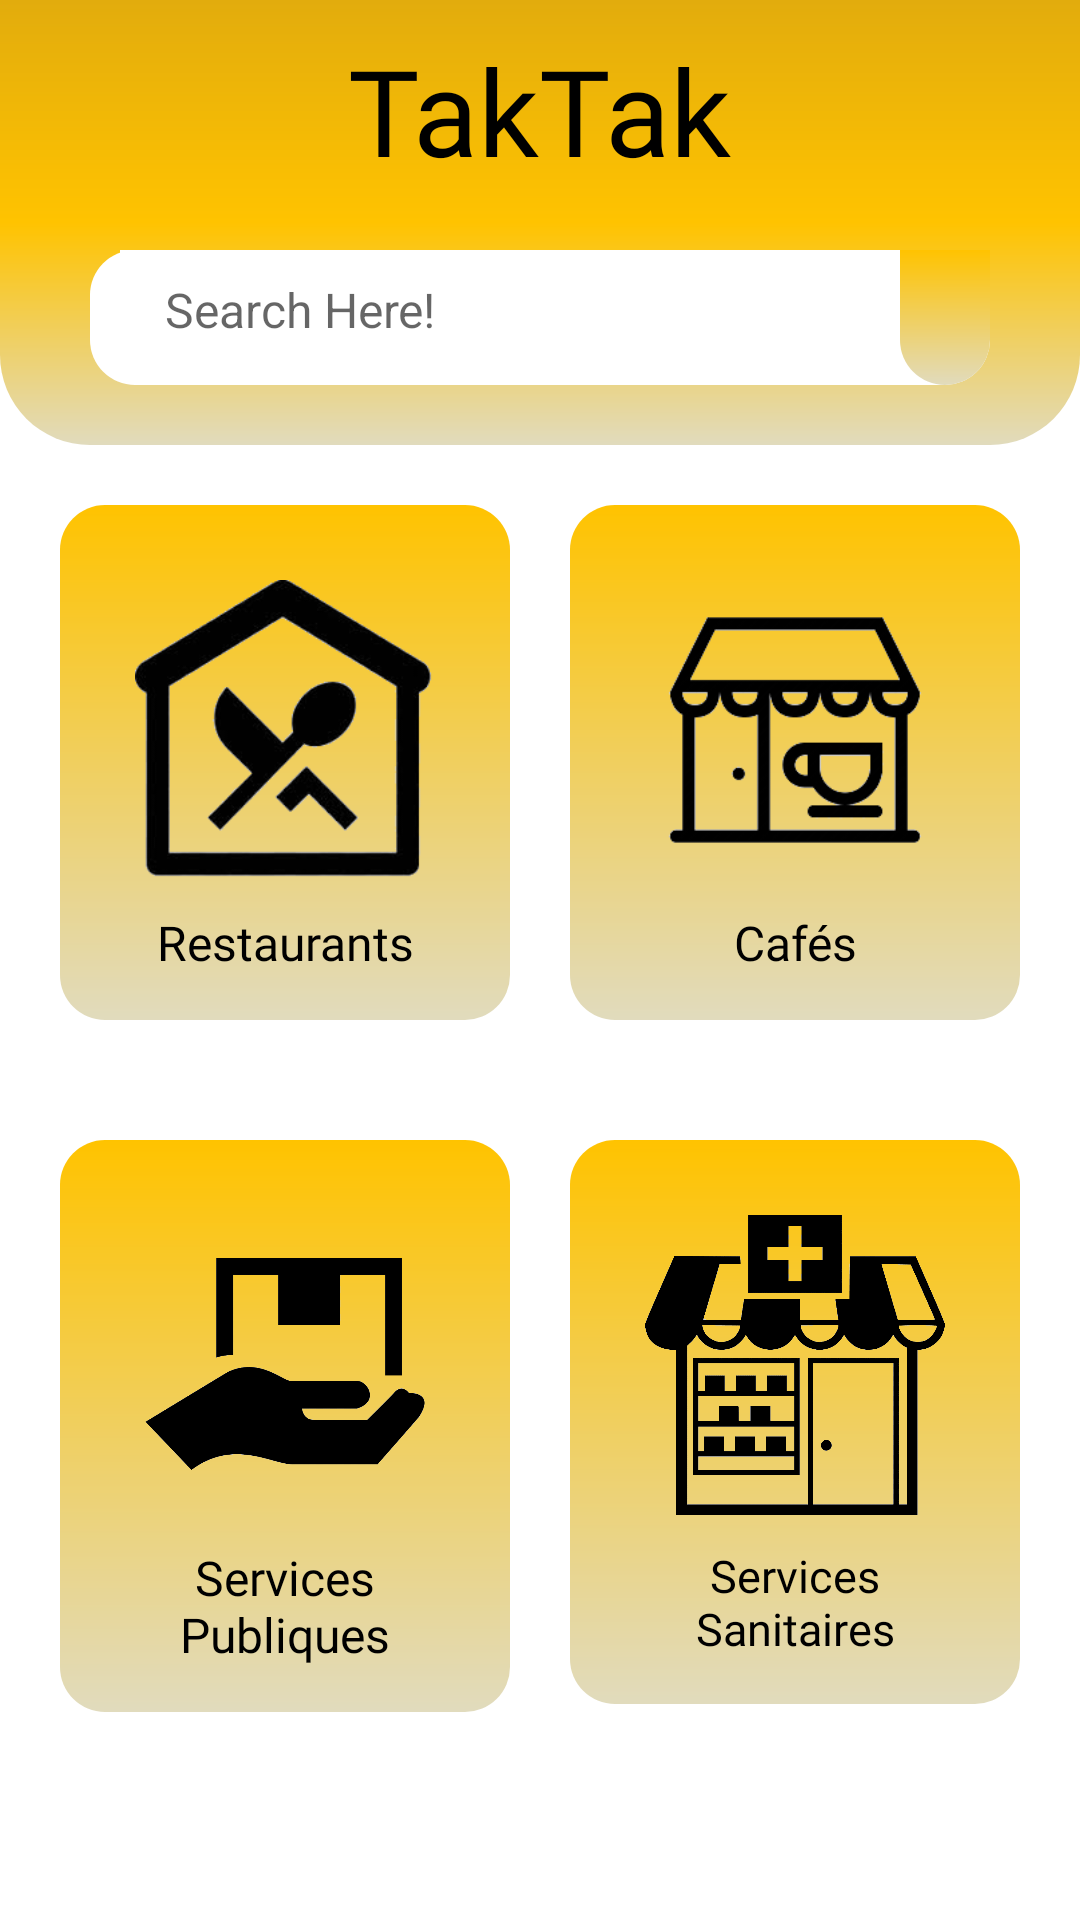

The Android layout XML behind this screen, and the referenced resources:
<!-- AndroidManifest.xml: application theme Theme.Taktak2 -->
<!-- res/layout/fragment_sector.xml -->
<?xml version="1.0" encoding="utf-8"?>
<RelativeLayout xmlns:android="http://schemas.android.com/apk/res/android"
    xmlns:app="http://schemas.android.com/apk/res-auto"
    xmlns:tools="http://schemas.android.com/tools"
    android:layout_width="match_parent"
    android:layout_height="match_parent"
    tools:context=".ProfileFragment">
     <RelativeLayout
        android:id="@+id/sectorHeader"
        android:layout_width="match_parent"
        android:layout_height="wrap_content"
        android:background="@drawable/background"
        android:padding="10dp"
        android:layout_alignParentTop="true"
        android:orientation="horizontal">
      <TextView
            android:id="@+id/texttaktak"
            android:layout_width="wrap_content"
            android:layout_height="wrap_content"
            android:textSize="40sp"
            android:text="TakTak"
            android:fontFamily="@font/chalkboy"
            android:layout_centerHorizontal="true"
            android:textColor="@color/black"/>
       <RelativeLayout
            android:layout_width="match_parent"
            android:layout_height="wrap_content"
           android:layout_below="@id/texttaktak"
            android:background="@drawable/white_backgroud_rectangle"
            android:layout_marginTop="20dp"
            android:layout_marginStart="20dp"
            android:layout_marginBottom="10dp"
            android:layout_marginEnd="20dp"
            android:orientation="horizontal">

              <EditText
                  android:id="@+id/search_here"
                android:layout_width="wrap_content"
                android:layout_height="40dp"
                android:layout_weight = "1"
                android:textSize="16sp"
                android:background="@color/white"
                  android:layout_marginLeft="10dp"
                android:hint="Search Here!"
                android:paddingStart="15dp"
                android:paddingEnd="15dp"
                  android:inputType="text"/>

              <ImageView
                  android:layout_height="45dp"
                  android:layout_width="30dp"
                  android:layout_alignParentRight="true"
                  android:src="@drawable/ic_search_black"
                  android:background="@drawable/search_background"
                  app:tint="@color/black" />
        </RelativeLayout>
    </RelativeLayout>

    <ScrollView
        android:id="@id/alimentation"
        android:layout_below="@id/sectorHeader"
        android:layout_width="match_parent"
        android:layout_height="wrap_content">
        <RelativeLayout
            android:layout_width="match_parent"
            android:layout_height="wrap_content">

           <LinearLayout
            android:id="@+id/restaurantsLayout"
            android:layout_width="wrap_content"
            android:layout_height="wrap_content"
            android:gravity="center"
            android:background="@drawable/background_images"
            android:orientation="vertical"
            android:layout_margin="20dp"
            android:padding="15dp"
               android:clickable="true"
            >

            <ImageView
                android:id="@+id/ImageRestau"
                android:layout_width="100dp"
                android:layout_height="100dp"
                android:layout_margin="10dp"
                android:clickable="false"
                android:src="@drawable/rest2"/>
            <TextView
                android:layout_width="match_parent"
                android:layout_height="wrap_content"
                android:gravity="center"
                android:text="Restaurants"
                android:textSize="16sp"
                android:fontFamily="@font/ango"
                android:textColor="@color/black"
                android:clickable="false"

                />
           </LinearLayout>
            <LinearLayout
                android:id="@+id/caféLayout"
                android:layout_width="wrap_content"
                android:layout_height="wrap_content"
                android:gravity="center"
                android:background="@drawable/background_images"
                android:orientation="vertical"
                android:layout_margin="20dp"
                android:padding="15dp"
                android:layout_alignParentRight="true"
                >

                <ImageView
                    android:id="@+id/ImageCafé"
                    android:layout_width="100dp"
                    android:layout_height="100dp"
                    android:layout_margin="10dp"
                    android:src="@drawable/cafe3"/>
                <TextView
                    android:layout_width="match_parent"
                    android:layout_height="wrap_content"
                    android:gravity="center"
                    android:text="Cafés"
                    android:textSize="16sp"
                    android:fontFamily="@font/ango"
                    android:textColor="@color/black"

                    />
            </LinearLayout>
        </RelativeLayout>
    </ScrollView>
    <ScrollView
        android:layout_below="@+id/alimentation"
        android:layout_width="match_parent"
        android:layout_height="wrap_content">
        <RelativeLayout
            android:layout_width="match_parent"
            android:layout_height="wrap_content">
            <LinearLayout
                android:id="@+id/servicePubliquesLayout"
                android:layout_width="wrap_content"
                android:layout_height="wrap_content"
                android:gravity="center"
                android:background="@drawable/background_images"
                android:orientation="vertical"
                android:layout_margin="20dp"
                android:padding="15dp"
                >

                <ImageView
                    android:id="@+id/ImageBanqueResto"
                    android:layout_width="100dp"
                    android:layout_height="100dp"
                    android:layout_margin="10dp"
                    android:src="@drawable/servicespubliques1"/>
                <TextView
                    android:layout_width="match_parent"
                    android:layout_height="wrap_content"
                    android:gravity="center"
                    android:text="Services Publiques"
                    android:textSize="16sp"
                    android:fontFamily="@font/ango"
                    android:textColor="@color/black"

                    />
            </LinearLayout>
            <LinearLayout
                android:id="@+id/servicesSanitairesLayout"
                android:layout_width="wrap_content"
                android:layout_height="wrap_content"
                android:gravity="center"
                android:background="@drawable/background_images"
                android:orientation="vertical"
                android:layout_margin="20dp"
                android:padding="15dp"
                android:layout_alignParentRight="true"
                >

                <ImageView
                    android:id="@+id/Hopitaux"
                    android:layout_width="100dp"
                    android:layout_height="100dp"
                    android:layout_margin="10dp"
                    android:src="@drawable/servicessanitaires1"/>
                <TextView
                    android:layout_width="match_parent"
                    android:layout_height="wrap_content"
                    android:gravity="center"
                    android:text="Services Sanitaires"
                    android:textSize="15sp"
                    android:fontFamily="@font/ango"
                    android:textColor="@color/black"

                    />
            </LinearLayout>




        </RelativeLayout>








    </ScrollView>

















</RelativeLayout>
<!-- resources referenced by this layout -->
<resources>
  <color name="black">#FF000000</color>
  <color name="white">#FFFFFFFF</color>
  <!-- drawable background (drawable) -->
  <?xml version="1.0" encoding="utf-8"?>
  <shape xmlns:android="http://schemas.android.com/apk/res/android">
  
      <gradient
          android:startColor="@color/JauneARE"
          android:centerColor="@color/jaune"
          android:endColor="@color/JaunattreARE"
          android:angle="270" > 
          >
      </gradient>
  
      <corners
          android:bottomRightRadius="30dp"
          android:bottomLeftRadius="30dp" />
  
  
  
  
  </shape>
  <!-- drawable background_images (drawable) -->
  <?xml version="1.0" encoding="utf-8"?>
  <shape xmlns:android="http://schemas.android.com/apk/res/android">
      <corners android:radius="15dp" />
      <gradient
          android:startColor="@color/jaune"
          android:endColor="@color/JaunattreARE"
          android:angle="270"
          >
      </gradient>
  
  
  </shape>
  <!-- drawable cafe3: png bitmap (drawable-v24, 7856 bytes) -->
  <!-- drawable rest2: png bitmap (drawable-v24, 17891 bytes) -->
  <!-- drawable search_background (drawable) -->
  <?xml version="1.0" encoding="utf-8"?>
  <shape xmlns:android="http://schemas.android.com/apk/res/android">
  
      <gradient
          android:startColor="@color/jaune"
          android:endColor="@color/JaunattreARE"
          android:angle="270"
          >
      </gradient>
  
      <corners
          android:bottomRightRadius="30dp"
          android:bottomLeftRadius="30dp" />
  
  
  
  
  </shape>
  <!-- drawable servicespubliques1: png bitmap (drawable-v24, 33030 bytes) -->
  <!-- drawable servicessanitaires1: png bitmap (drawable-v24, 48179 bytes) -->
  <!-- drawable white_backgroud_rectangle (drawable) -->
  <?xml version="1.0" encoding="utf-8"?>
  <shape xmlns:android="http://schemas.android.com/apk/res/android">
      <solid android:color="@color/white"/>
      <corners android:radius="15dp" />
  
  
  </shape>
  <style name="Theme.Taktak2" parent="Theme.MaterialComponents.DayNight.NoActionBar">
          
          <item name="colorPrimary">@color/yellow</item>
          <item name="colorPrimaryVariant">@color/yellow</item>
          <item name="colorOnPrimary">@color/white</item>
          
          <item name="colorSecondary">@color/yellow</item>
          <item name="colorSecondaryVariant">@color/yellow</item>
          <item name="colorOnSecondary">@color/black</item>
          
          <item name="android:statusBarColor" tools:targetApi="l">?attr/colorPrimaryVariant</item>
          
      </style>
  <color name="JauneARE"> #E2AC0D </color>
  <color name="jaune">#FFC300 </color>
  <color name="JaunattreARE">#E1DBBD </color>
  <color name="yellow">#FFE2AC0D</color>
</resources>
